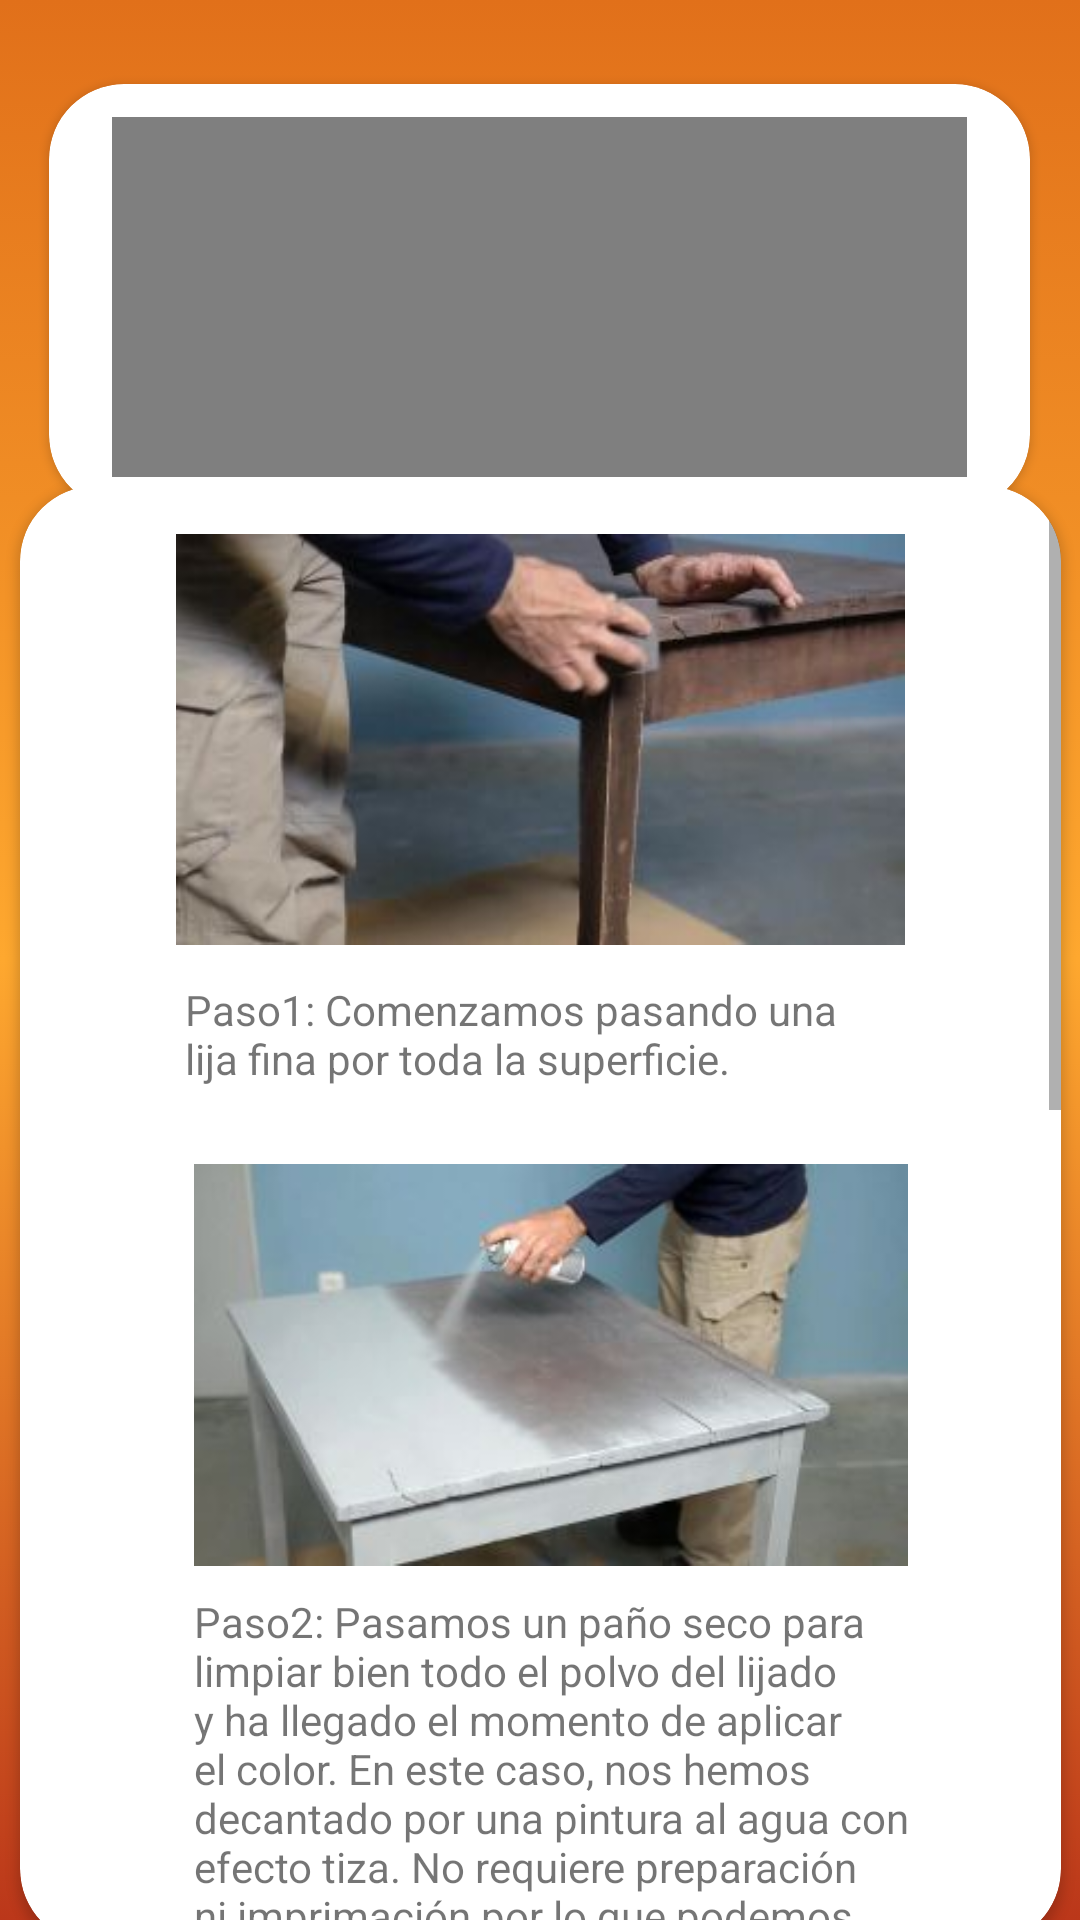

Produce the Android XML layout that renders to this screen, including the resource entries it uses.
<!-- AndroidManifest.xml: application theme Theme.Ferreteria_CarlosSerrano_JuanPabloReyes -->
<!-- res/layout/activity_mesa.xml -->
<?xml version="1.0" encoding="utf-8"?>
<androidx.constraintlayout.widget.ConstraintLayout xmlns:android="http://schemas.android.com/apk/res/android"
    xmlns:app="http://schemas.android.com/apk/res-auto"
    xmlns:tools="http://schemas.android.com/tools"
    android:layout_width="match_parent"
    android:layout_height="match_parent"
    android:background="@drawable/gradient_background"
    tools:context=".Mesa_act">

    <androidx.cardview.widget.CardView
        android:id="@+id/cardView8"
        android:layout_width="327dp"
        android:layout_height="142dp"
        android:layout_marginTop="28dp"
        app:cardCornerRadius="25dp"
        app:layout_constraintEnd_toEndOf="parent"
        app:layout_constraintHorizontal_bias="0.492"
        app:layout_constraintStart_toStartOf="parent"
        app:layout_constraintTop_toTopOf="parent"


        >

        <androidx.constraintlayout.widget.ConstraintLayout
            android:layout_width="match_parent"
            android:layout_height="match_parent">

            <VideoView
                android:id="@+id/vdo"
                android:layout_width="285dp"
                android:layout_height="120dp"
                app:layout_constraintBottom_toBottomOf="parent"
                app:layout_constraintEnd_toEndOf="parent"
                app:layout_constraintStart_toStartOf="parent"
                app:layout_constraintTop_toTopOf="parent" />
        </androidx.constraintlayout.widget.ConstraintLayout>
    </androidx.cardview.widget.CardView>

    <androidx.cardview.widget.CardView
        android:layout_width="347dp"
        android:layout_height="486dp"
        app:layout_constraintBottom_toBottomOf="parent"
        app:layout_constraintEnd_toEndOf="parent"
        app:layout_constraintStart_toStartOf="parent"
        app:layout_constraintTop_toBottomOf="@+id/cardView8"
        app:cardCornerRadius="25dp">

        <ScrollView
            android:layout_width="match_parent"
            android:layout_height="match_parent">

            <LinearLayout
                android:layout_width="match_parent"
                android:layout_height="wrap_content"
                android:orientation="vertical" >

                <androidx.constraintlayout.widget.ConstraintLayout
                    android:layout_width="match_parent"
                    android:layout_height="match_parent">

                    <TextView
                        android:id="@+id/textView29"
                        android:layout_width="261dp"
                        android:layout_height="78dp"
                        android:text="Paso5: Al tratarse de un tipo de pintura con efecto tiza la superficie del mueble que pintemos quedará sedosa al tacto y con aspecto satinado."
                        app:layout_constraintEnd_toEndOf="parent"
                        app:layout_constraintStart_toStartOf="parent"
                        app:layout_constraintTop_toBottomOf="@+id/imageView4" />

                    <ImageView
                        android:id="@+id/imageView4"
                        android:layout_width="237dp"
                        android:layout_height="112dp"
                        app:layout_constraintEnd_toEndOf="parent"
                        app:layout_constraintStart_toStartOf="parent"
                        app:layout_constraintTop_toBottomOf="@+id/textView15"
                        app:srcCompat="@drawable/me5" />

                    <TextView
                        android:id="@+id/textView15"
                        android:layout_width="242dp"
                        android:layout_height="68dp"
                        android:text="Paso4: Retiramos el polvo y aplicamos la segunda mano."
                        app:layout_constraintEnd_toEndOf="parent"
                        app:layout_constraintStart_toStartOf="parent"
                        app:layout_constraintTop_toBottomOf="@+id/imageView2" />

                    <ImageView
                        android:id="@+id/imageView2"
                        android:layout_width="242dp"
                        android:layout_height="123dp"
                        app:layout_constraintEnd_toEndOf="parent"
                        app:layout_constraintStart_toStartOf="parent"
                        app:layout_constraintTop_toBottomOf="@+id/textView28"
                        app:srcCompat="@drawable/me4" />

                    <TextView
                        android:id="@+id/textView28"
                        android:layout_width="235dp"
                        android:layout_height="93dp"
                        android:text="Paso3: Dejamos que seque bien y antes de aplicar la segunda mano, si queremos un acabado profesional, os recomendamos que paséis de nuevo una lijafina."
                        app:layout_constraintEnd_toEndOf="parent"
                        app:layout_constraintStart_toStartOf="parent"
                        app:layout_constraintTop_toBottomOf="@+id/imageView20" />

                    <ImageView
                        android:id="@+id/imageView20"
                        android:layout_width="234dp"
                        android:layout_height="130dp"
                        android:layout_marginTop="12dp"
                        app:layout_constraintEnd_toEndOf="parent"
                        app:layout_constraintHorizontal_bias="0.495"
                        app:layout_constraintStart_toStartOf="parent"
                        app:layout_constraintTop_toBottomOf="@+id/textView17"
                        app:srcCompat="@drawable/me3" />

                    <TextView
                        android:id="@+id/textView17"
                        android:layout_width="245dp"
                        android:layout_height="150dp"
                        android:text="Paso2: Pasamos un paño seco para limpiar bien todo el polvo del lijado y ha llegado el momento de aplicar el color. En este caso, nos hemos decantado por una pintura al agua con efecto tiza. No requiere preparación ni imprimación por lo que podemos aplicarla directamente sobre el mueble."
                        app:layout_constraintEnd_toEndOf="parent"
                        app:layout_constraintHorizontal_bias="0.568"
                        app:layout_constraintStart_toStartOf="parent"
                        app:layout_constraintTop_toBottomOf="@+id/imageView18" />

                    <ImageView
                        android:id="@+id/imageView18"
                        android:layout_width="238dp"
                        android:layout_height="152dp"
                        app:layout_constraintEnd_toEndOf="parent"
                        app:layout_constraintHorizontal_bias="0.532"
                        app:layout_constraintStart_toStartOf="parent"
                        app:layout_constraintTop_toBottomOf="@+id/textView16"
                        app:srcCompat="@drawable/me2" />

                    <TextView
                        android:id="@+id/textView16"
                        android:layout_width="237dp"
                        android:layout_height="52dp"
                        android:layout_marginTop="12dp"
                        android:text="Paso1: Comenzamos pasando una lija fina por toda la superficie."
                        app:layout_constraintEnd_toEndOf="parent"
                        app:layout_constraintStart_toStartOf="parent"
                        app:layout_constraintTop_toBottomOf="@+id/imageView16" />

                    <ImageView
                        android:id="@+id/imageView16"
                        android:layout_width="243dp"
                        android:layout_height="137dp"
                        android:layout_marginTop="16dp"
                        app:layout_constraintEnd_toEndOf="parent"
                        app:layout_constraintStart_toStartOf="parent"
                        app:layout_constraintTop_toTopOf="parent"
                        app:srcCompat="@drawable/me" />

                </androidx.constraintlayout.widget.ConstraintLayout>

            </LinearLayout>
        </ScrollView>
    </androidx.cardview.widget.CardView>

</androidx.constraintlayout.widget.ConstraintLayout>
<!-- resources referenced by this layout -->
<resources>
  <!-- drawable gradient_background (drawable) -->
  <?xml version="1.0" encoding="utf-8"?>
  <selector xmlns:android="http://schemas.android.com/apk/res/android">
      <item>
          <shape>
              <gradient
                  android:startColor="#BB371A"
                  android:centerColor="#FEA82F"
                  android:endColor="#E1701A"
                  android:angle="90"/>
              <corners
                  android:radius="0dp"/>
          </shape>
      </item>
  </selector>
  <!-- drawable me: jpg bitmap (drawable, 9058 bytes) -->
  <!-- drawable me2: jpg bitmap (drawable, 8325 bytes) -->
  <!-- drawable me3: jpg bitmap (drawable, 7930 bytes) -->
  <!-- drawable me4: jpg bitmap (drawable, 6347 bytes) -->
  <!-- drawable me5: jpg bitmap (drawable, 8975 bytes) -->
  <style name="Theme.Ferreteria_CarlosSerrano_JuanPabloReyes" parent="Theme.MaterialComponents.DayNight.NoActionBar">
          
          <item name="colorPrimary">@color/purple_500</item>
          <item name="colorPrimaryVariant">@color/purple_700</item>
          <item name="colorOnPrimary">@color/white</item>
          
          <item name="colorSecondary">@color/teal_200</item>
          <item name="colorSecondaryVariant">@color/teal_700</item>
          <item name="colorOnSecondary">@color/black</item>
          
          <item name="android:statusBarColor" tools:targetApi="l">?attr/colorPrimaryVariant</item>
          
      </style>
  <!-- not gathered from this repository: default colours our renderer supplied (Android Studio template values) -->
  <color name="purple_500">#FF6200EE</color>
  <color name="purple_700">#FF3700B3</color>
  <color name="teal_200">#FF03DAC5</color>
  <color name="teal_700">#FF018786</color>
  <color name="black">#FF000000</color>
  <color name="white">#FFFFFFFF</color>
</resources>
